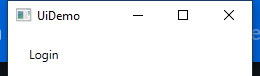
Task: Demonstraiting the REFramework with UIDemo
Workflow: InitAllApplications

Step 1: Open Application 'UIDemo.exe  UiDemo' on the element in window 'UiDemo' (uidemo.exe)
